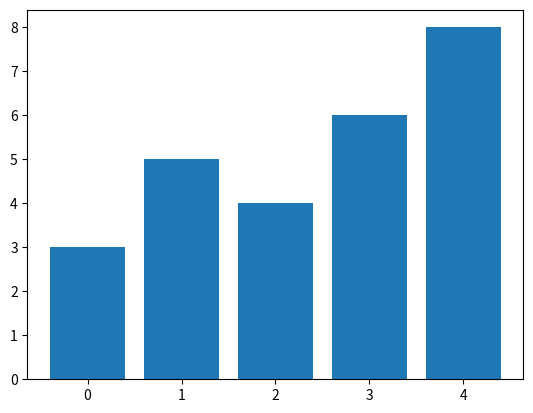

Generate this figure with matplotlib:
#!/usr/bin/env python3
# encoding: utf-8

import matplotlib.pyplot as plt
import numpy as np
x = np.arange(5)
y = [3,5,4,6,8]
plt.bar(x,y)
plt.show()
